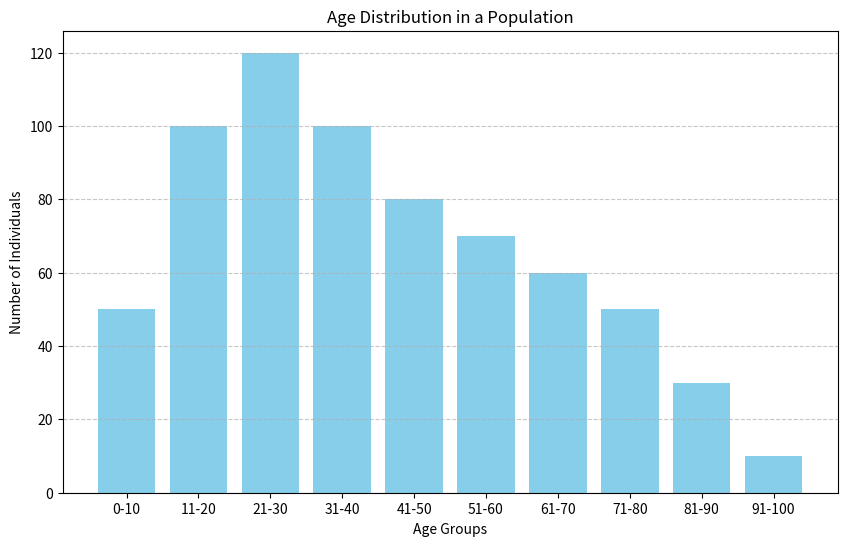

The script that saved this image:
import matplotlib.pyplot as plt


age_groups = ['0-10', '11-20', '21-30', '31-40', '41-50', '51-60', '61-70', '71-80', '81-90', '91-100']
population_counts = [50, 100, 120, 100, 80, 70, 60, 50, 30, 10]


plt.figure(figsize=(10, 6))
plt.bar(age_groups, population_counts, color='skyblue')
plt.xlabel('Age Groups')
plt.ylabel('Number of Individuals')
plt.title('Age Distribution in a Population')
plt.grid(axis='y', linestyle='--', alpha=0.7)
plt.show()
